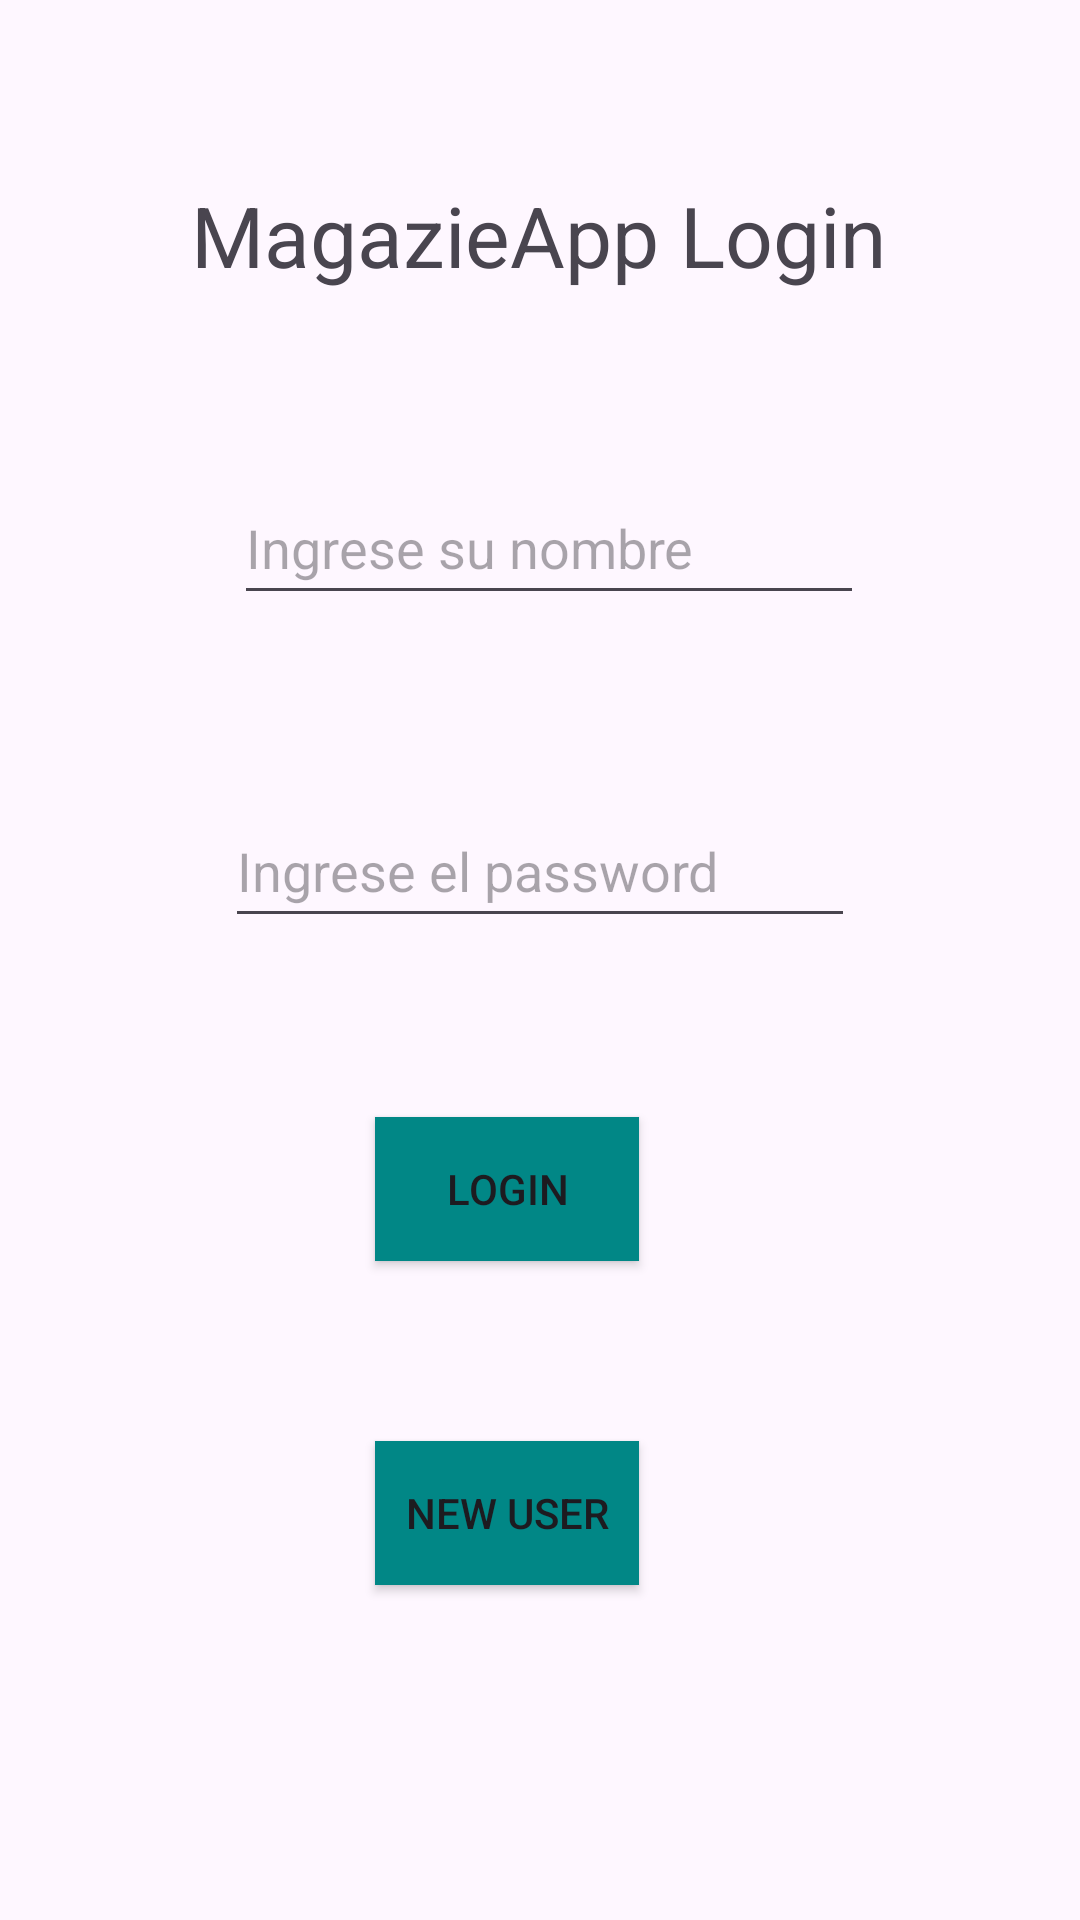

This screen was rendered from an Android layout file. Write that file and the resources it references.
<!-- AndroidManifest.xml: application theme Theme.Magazies -->
<!-- res/layout/fragment_login.xml -->
<?xml version="1.0" encoding="utf-8"?>
<androidx.constraintlayout.widget.ConstraintLayout xmlns:android="http://schemas.android.com/apk/res/android"
    xmlns:app="http://schemas.android.com/apk/res-auto"
    xmlns:tools="http://schemas.android.com/tools"

    android:id="@+id/textLabelLayout"
    android:layout_width="match_parent"
    android:layout_height="match_parent"
    tools:context=".fragments.LoginFragment">

    <EditText
        android:id="@+id/editTextUser"
        android:layout_width="wrap_content"
        android:layout_height="wrap_content"
        android:ems="10"
        android:hint="Ingrese su nombre"
        android:inputType="textPersonName"

        android:minHeight="48dp"
        app:layout_constraintBottom_toTopOf="@+id/editTextPassword"
        app:layout_constraintEnd_toEndOf="parent"
        app:layout_constraintHorizontal_bias="0.52"
        app:layout_constraintStart_toStartOf="parent"
        app:layout_constraintTop_toBottomOf="@+id/textView4" />


    <EditText
        android:id="@+id/editTextPassword"
        android:layout_width="wrap_content"
        android:layout_height="wrap_content"
        android:ems="10"
        android:hint="Ingrese el password"
        android:inputType="textPassword"

        android:minHeight="48dp"
        app:layout_constraintBottom_toTopOf="@+id/btnLogin"
        app:layout_constraintEnd_toEndOf="parent"
        app:layout_constraintStart_toStartOf="parent"
        app:layout_constraintTop_toBottomOf="@+id/editTextUser" />


    <Button
        android:id="@+id/btnLogin"
        android:layout_width="wrap_content"
        android:layout_height="wrap_content"
        android:text="LOGIN"

        android:background="@color/teal_700"
        app:layout_constraintBottom_toTopOf="@+id/btnNew"
        app:layout_constraintEnd_toEndOf="@+id/editTextPassword"
        app:layout_constraintHorizontal_bias="0.409"
        app:layout_constraintStart_toStartOf="@+id/editTextPassword"
        app:layout_constraintTop_toBottomOf="@+id/editTextPassword" />

    <Button
        android:id="@+id/btnNew"
        android:layout_width="wrap_content"
        android:layout_height="wrap_content"
        android:layout_marginBottom="52dp"
        android:text="New User"

        android:background="@color/teal_700"
        app:layout_constraintBottom_toBottomOf="parent"
        app:layout_constraintEnd_toEndOf="@+id/btnLogin"
        app:layout_constraintHorizontal_bias="0.571"
        app:layout_constraintStart_toStartOf="@+id/btnLogin"
        app:layout_constraintTop_toBottomOf="@+id/btnLogin" />

    <TextView
        android:id="@+id/textView4"
        android:layout_width="wrap_content"
        android:layout_height="wrap_content"
        android:text="MagazieApp Login"
        android:textSize="28sp"
        app:layout_constraintBottom_toTopOf="@+id/editTextUser"
        app:layout_constraintEnd_toEndOf="parent"
        app:layout_constraintHorizontal_bias="0.497"
        app:layout_constraintStart_toStartOf="parent"
        app:layout_constraintTop_toTopOf="parent" />


</androidx.constraintlayout.widget.ConstraintLayout>
<!-- resources referenced by this layout -->
<resources>
  <color name="teal_700">#FF018786</color>
  <style name="Theme.Magazies" parent="Base.Theme.Magazies" />
  <style name="Base.Theme.Magazies" parent="Theme.Material3.DayNight.NoActionBar">
          
          
      </style>
</resources>
